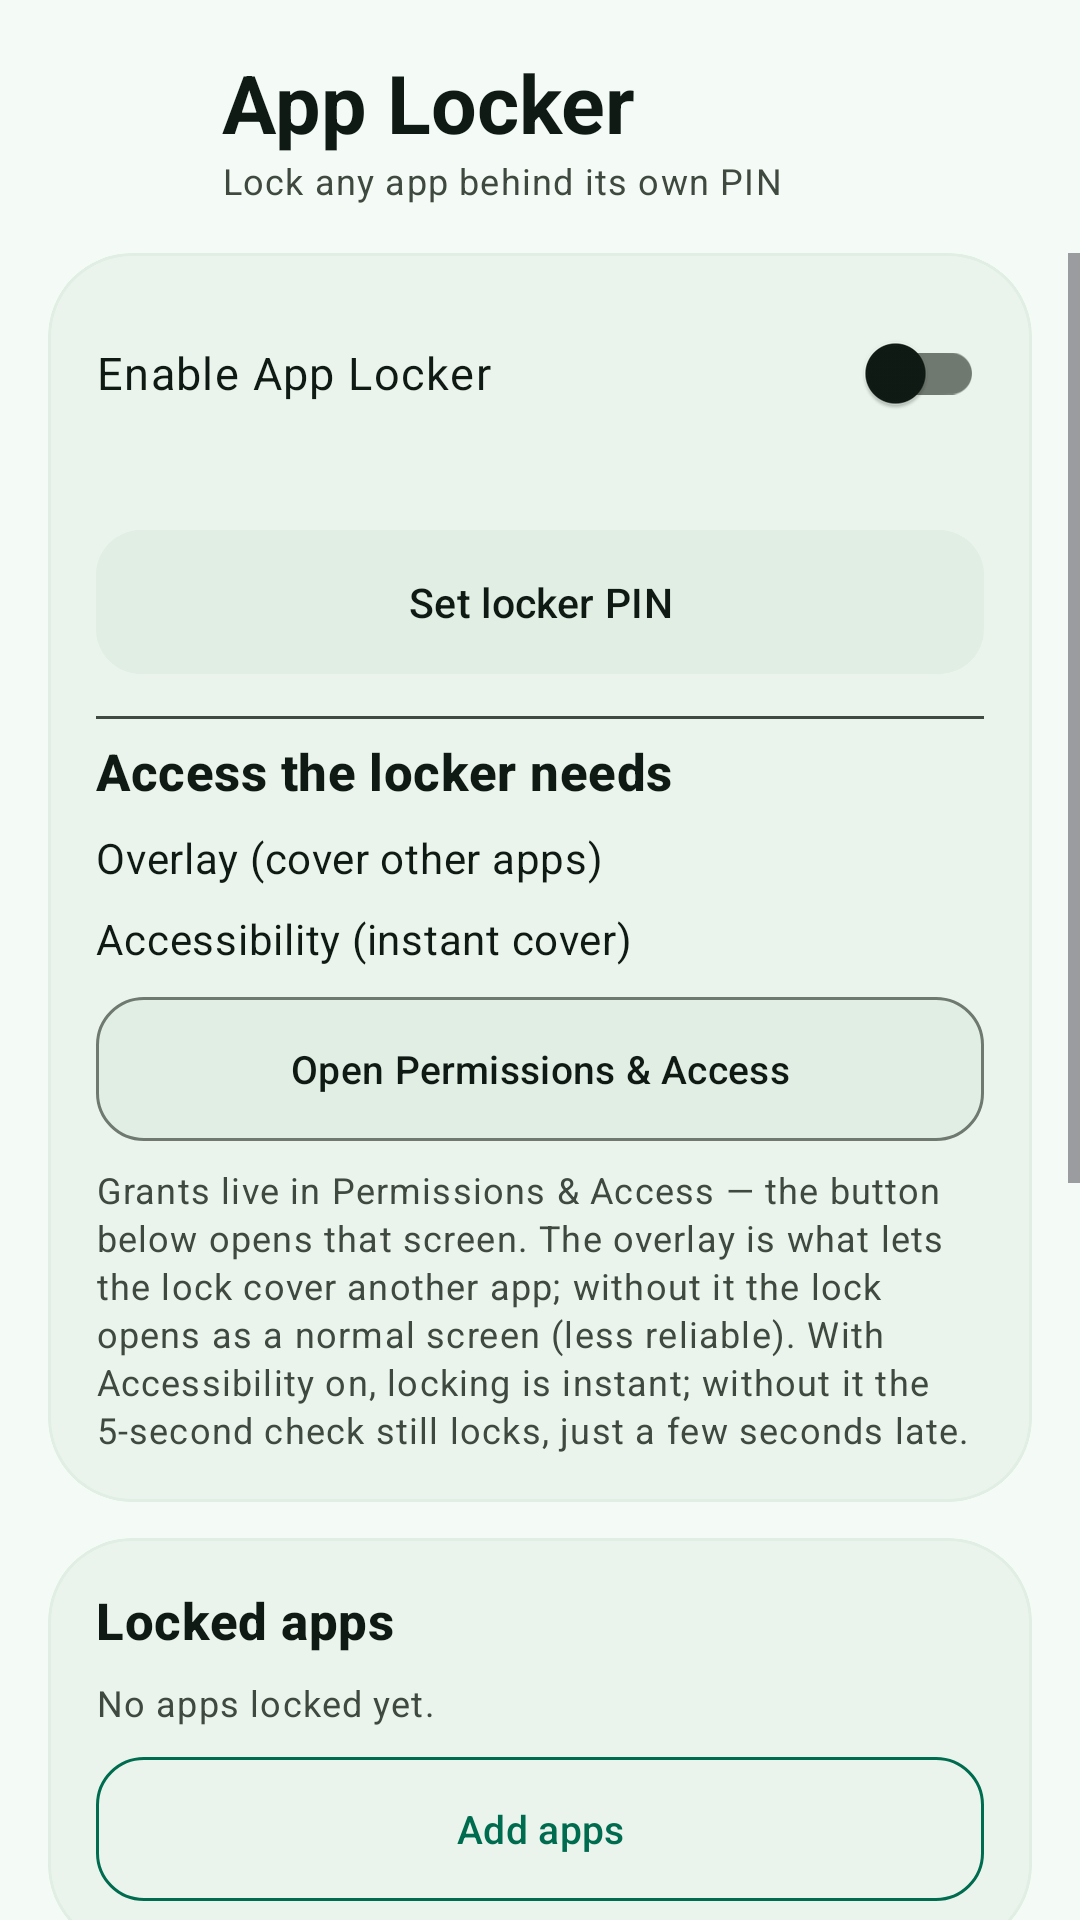

This screen was rendered from an Android layout file. Write that file and the resources it references.
<!-- AndroidManifest.xml: application theme Theme.PhoneLink -->
<!-- res/layout/activity_applocker.xml -->
<?xml version="1.0" encoding="utf-8"?>
<LinearLayout xmlns:android="http://schemas.android.com/apk/res/android"
    xmlns:app="http://schemas.android.com/apk/res-auto"
    android:layout_width="match_parent"
    android:layout_height="match_parent"
    android:orientation="vertical">

    <LinearLayout
        android:layout_width="match_parent"
        android:layout_height="wrap_content"
        android:gravity="center_vertical"
        android:orientation="horizontal"
        android:padding="16dp">

        <ImageButton
            android:id="@+id/btnLockerBack"
            android:layout_width="44dp"
            android:layout_height="44dp"
            android:background="@drawable/bg_back_chip"
            android:contentDescription="@string/btn_back"
            android:padding="10dp"
            android:src="@drawable/ic_arrow_back"
            app:tint="?attr/colorOnSurface" />

        <LinearLayout
            android:layout_width="0dp"
            android:layout_height="wrap_content"
            android:layout_marginStart="14dp"
            android:layout_weight="1"
            android:orientation="vertical">

            <TextView
                style="@style/PL.H1"
                android:text="@string/alk_title" />

            <TextView
                style="@style/PL.BodySmall"
                android:text="@string/alk_sub" />
        </LinearLayout>
    </LinearLayout>

    <ScrollView
        android:layout_width="match_parent"
        android:layout_height="0dp"
        android:layout_weight="1">

        <LinearLayout
            android:layout_width="match_parent"
            android:layout_height="wrap_content"
            android:orientation="vertical"
            android:paddingStart="16dp"
            android:paddingEnd="16dp"
            android:paddingBottom="16dp">

            
            <com.google.android.material.card.MaterialCardView
                style="@style/PL.CardView"
                android:layout_width="match_parent"
                android:layout_height="wrap_content">

                <LinearLayout
                    android:layout_width="match_parent"
                    android:layout_height="wrap_content"
                    android:orientation="vertical"
                    android:padding="16dp">

                    <com.google.android.material.switchmaterial.SwitchMaterial
                        android:id="@+id/swLockerMaster"
                        style="@style/PL.SwitchRow"
                        android:text="@string/alk_master" />

                    <TextView
                        android:id="@+id/tvLockerPinState"
                        style="@style/PL.BodySmall"
                        android:layout_marginTop="4dp" />

                    <com.google.android.material.button.MaterialButton
                        android:id="@+id/btnLockerPin"
                        style="@style/PL.BtnTonal"
                        android:layout_width="match_parent"
                        android:layout_height="wrap_content"
                        android:layout_marginTop="8dp"
                        android:text="@string/alk_btn_set_pin"
                        app:icon="@drawable/ic_lock" />

                    <View
                        android:layout_width="match_parent"
                        android:layout_height="1dp"
                        android:layout_marginTop="14dp"
                        android:layout_marginBottom="6dp"
                        android:background="?attr/colorOutlineVariant" />

                    <TextView
                        style="@style/PL.CardTitle"
                        android:text="@string/alk_grants_title" />

                    <LinearLayout
                        android:layout_width="match_parent"
                        android:layout_height="wrap_content"
                        android:gravity="center_vertical"
                        android:orientation="horizontal">

                        <TextView
                            style="@style/PL.StatusLabel"
                            android:text="@string/alk_overlay_row" />

                        <TextView
                            android:id="@+id/tvLockerOverlayState"
                            style="@style/PL.StatusValue" />
                    </LinearLayout>

                    <LinearLayout
                        android:layout_width="match_parent"
                        android:layout_height="wrap_content"
                        android:layout_marginTop="8dp"
                        android:gravity="center_vertical"
                        android:orientation="horizontal">

                        <TextView
                            style="@style/PL.StatusLabel"
                            android:text="@string/alk_a11y_row" />

                        <TextView
                            android:id="@+id/tvLockerA11yState"
                            style="@style/PL.StatusValue" />
                    </LinearLayout>

                    <com.google.android.material.button.MaterialButton
                        android:id="@+id/btnLockerPerms"
                        style="@style/PL.BtnGhost"
                        android:layout_width="match_parent"
                        android:layout_height="wrap_content"
                        android:layout_marginTop="10dp"
                        android:text="@string/btn_perms_link"
                        app:icon="@drawable/ic_shield_check" />

                    <TextView
                        style="@style/PL.BodySmall"
                        android:layout_marginTop="8dp"
                        android:text="@string/alk_note_access" />
                </LinearLayout>
            </com.google.android.material.card.MaterialCardView>

            
            <com.google.android.material.card.MaterialCardView
                style="@style/PL.CardView"
                android:layout_width="match_parent"
                android:layout_height="wrap_content"
                android:layout_marginTop="12dp">

                <LinearLayout
                    android:layout_width="match_parent"
                    android:layout_height="wrap_content"
                    android:orientation="vertical"
                    android:padding="16dp">

                    <TextView
                        style="@style/PL.CardTitle"
                        android:text="@string/alk_locked_title" />

                    <TextView
                        android:id="@+id/tvNoLocked"
                        style="@style/PL.BodySmall"
                        android:text="@string/alk_none_locked" />

                    <LinearLayout
                        android:id="@+id/llLockedApps"
                        android:layout_width="match_parent"
                        android:layout_height="wrap_content"
                        android:orientation="vertical" />

                    <com.google.android.material.button.MaterialButton
                        android:id="@+id/btnAddApps"
                        style="@style/PL.BtnMint"
                        android:layout_width="match_parent"
                        android:layout_height="wrap_content"
                        android:layout_marginTop="10dp"
                        android:text="@string/alk_btn_add_apps"
                        app:icon="@drawable/ic_grid" />
                </LinearLayout>
            </com.google.android.material.card.MaterialCardView>

            
            <com.google.android.material.card.MaterialCardView
                style="@style/PL.CardView"
                android:layout_width="match_parent"
                android:layout_height="wrap_content"
                android:layout_marginTop="12dp">

                <LinearLayout
                    android:layout_width="match_parent"
                    android:layout_height="wrap_content"
                    android:orientation="vertical"
                    android:padding="16dp">

                    <TextView
                        style="@style/PL.CardTitle"
                        android:text="@string/alk_settings_title" />

                    <com.google.android.material.switchmaterial.SwitchMaterial
                        android:id="@+id/swLockerBio"
                        style="@style/PL.SwitchRow"
                        android:text="@string/alk_bio" />

                    <LinearLayout
                        android:layout_width="match_parent"
                        android:layout_height="wrap_content"
                        android:gravity="center_vertical"
                        android:orientation="horizontal">

                        <TextView
                            style="@style/PL.StatusLabel"
                            android:text="@string/alk_grace_label" />

                        <com.google.android.material.button.MaterialButton
                            android:id="@+id/btnLockerGrace"
                            style="@style/PL.BtnChip"
                            android:layout_width="wrap_content"
                            android:layout_height="wrap_content" />
                    </LinearLayout>

                    

                    <com.google.android.material.switchmaterial.SwitchMaterial
                        android:id="@+id/swLockerIntruder"
                        style="@style/PL.SwitchRow"
                        android:text="@string/alk_intruder" />

                    <com.google.android.material.switchmaterial.SwitchMaterial
                        android:id="@+id/swLockerProtect"
                        style="@style/PL.SwitchRow"
                        android:text="@string/alk_protect" />

                    <com.google.android.material.switchmaterial.SwitchMaterial
                        android:id="@+id/swLockerNewApps"
                        style="@style/PL.SwitchRow"
                        android:text="@string/alk_new_apps" />

                    <com.google.android.material.switchmaterial.SwitchMaterial
                        android:id="@+id/swLockerDisguise"
                        style="@style/PL.SwitchRow"
                        android:text="@string/alk_disguise" />

                    <TextView
                        style="@style/PL.BodySmall"
                        android:layout_marginTop="4dp"
                        android:text="@string/alk_disguise_hint" />
                </LinearLayout>
            </com.google.android.material.card.MaterialCardView>
        </LinearLayout>
    </ScrollView>
</LinearLayout>
<!-- resources referenced by this layout -->
<resources>
  <string name="alk_a11y_row">Accessibility (instant cover)</string>
  <string name="alk_bio">Biometric unlock</string>
  <string name="alk_btn_add_apps">Add apps</string>
  <string name="alk_btn_set_pin">Set locker PIN</string>
  <string name="alk_disguise">Disguise mode (fake crash cover)</string>
  <string name="alk_disguise_hint">When on, the cover first looks like a system \"app isn\'t responding\" dialog. Long-press the dialog title to reveal the PIN pad.</string>
  <string name="alk_grace_label">Relock after a successful unlock</string>
  <string name="alk_grants_title">Access the locker needs</string>
  <string name="alk_intruder">Intruder selfie at 3 wrong PINs</string>
  <string name="alk_locked_title">Locked apps</string>
  <string name="alk_master">Enable App Locker</string>
  <string name="alk_new_apps">Lock newly installed apps</string>
  <string name="alk_none_locked">No apps locked yet.</string>
  <string name="alk_note_access">Grants live in Permissions &amp; Access — the button below opens that screen. The overlay is what lets the lock cover another app; without it the lock opens as a normal screen (less reliable). With Accessibility on, locking is instant; without it the 5-second check still locks, just a few seconds late.</string>
  <string name="alk_overlay_row">Overlay (cover other apps)</string>
  <string name="alk_protect">Protect AutomationHub &amp; Settings</string>
  <string name="alk_settings_title">Locker settings</string>
  <string name="alk_sub">Lock any app behind its own PIN</string>
  <string name="alk_title">App Locker</string>
  <string name="btn_back">Back</string>
  <string name="btn_perms_link">Open Permissions &amp; Access</string>
  <style name="PL.StatusValue" parent="TextAppearance.Material3.BodyMedium">
          <item name="android:layout_width">wrap_content</item>
          <item name="android:layout_height">wrap_content</item>
          <item name="android:textStyle">bold</item>
      </style>
  <color name="md_primary">#006c4f</color>
  <color name="md_onPrimary">#ffffff</color>
  <color name="md_primaryContainer">#8df5c9</color>
  <color name="md_onPrimaryContainer">#002114</color>
  <color name="md_secondary">#006c4f</color>
  <color name="md_onSecondary">#ffffff</color>
  <color name="md_secondaryContainer">#cfe9d8</color>
  <color name="md_onSecondaryContainer">#0c1f16</color>
  <color name="md_background">#f4fbf6</color>
  <color name="md_onBackground">#101a14</color>
  <color name="md_surface">#eaf4ec</color>
  <color name="md_onSurface">#101a14</color>
  <color name="md_surfaceVariant">#e0eee3</color>
  <color name="md_onSurfaceVariant">#40493f</color>
  <color name="md_surfaceContainer">#eaf4ec</color>
  <color name="md_surfaceContainerHigh">#d5e7d9</color>
  <color name="md_surfaceContainerLowest">#f4fbf6</color>
  <color name="md_surfaceContainerLow">#eaf4ec</color>
  <color name="md_surfaceContainerHighest">#C2DCC7</color>
  <color name="md_surfaceDim">#f4fbf6</color>
  <color name="md_surfaceBright">#d5e7d9</color>
  <color name="md_tertiary">#006c4f</color>
  <color name="md_onTertiary">#ffffff</color>
  <color name="md_tertiaryContainer">#c6dcf2</color>
  <color name="md_onTertiaryContainer">#0a1c2c</color>
  <color name="md_inverseSurface">#2c322d</color>
  <color name="md_inverseOnSurface">#edf2ec</color>
  <color name="md_inversePrimary">#8df5c9</color>
  <color name="md_outlineVariant">#404A42</color>
  <color name="md_scrim">#52000000</color>
  <color name="md_outline">#707970</color>
  <color name="md_error">#ba1a1a</color>
  <color name="md_onError">#FFFFFF</color>
  <color name="md_errorContainer">#FDECEC</color>
  <color name="md_btnFill">#e0eee3</color>
  <color name="nav_active">#006c4f</color>
  <color name="nav_inactive">#40493f</color>
  <color name="nav_indicator">#cfe9d8</color>
</resources>
